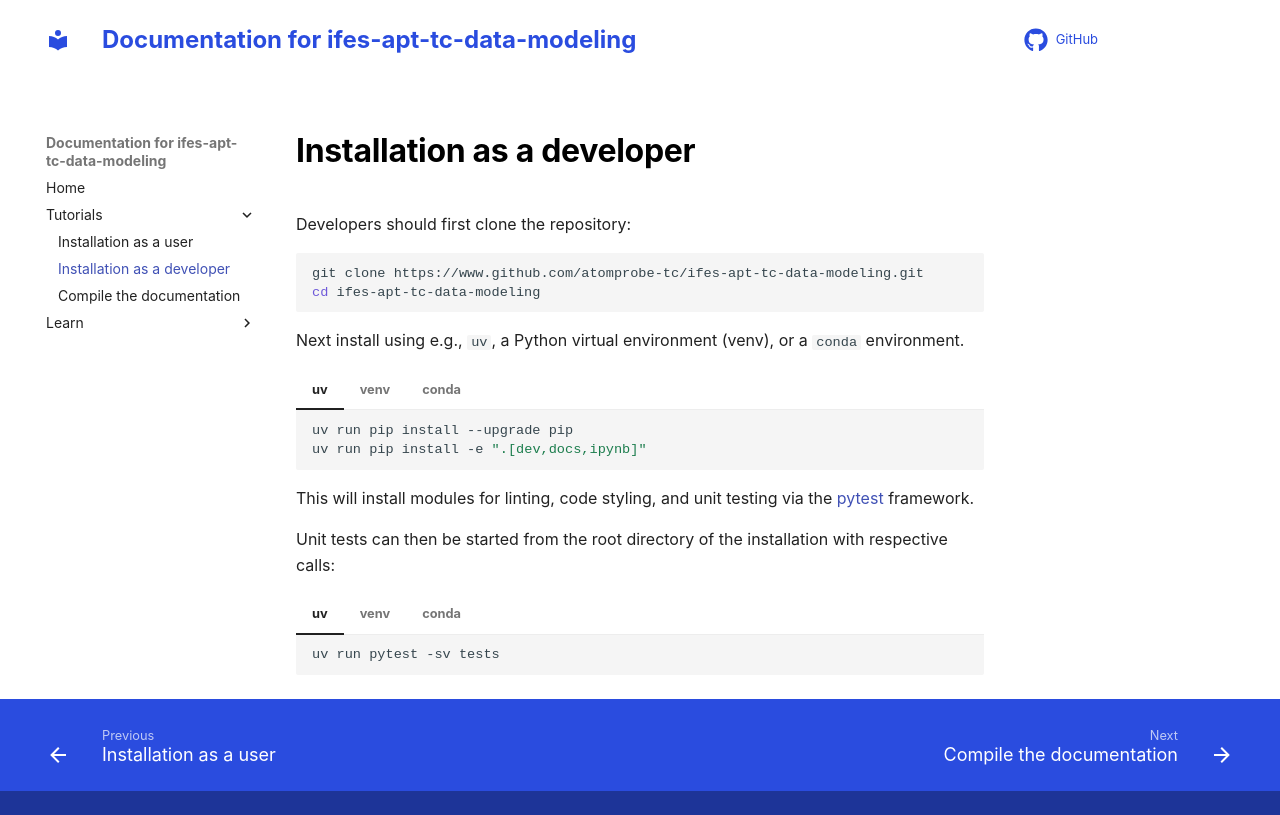

repository: atomprobe-tc/ifes-apt-tc-data-modeling · page: tutorial/install_devs.html · generator: mkdocs

# Installation as a developer

Developers should first clone the repository:

```bash
git clone https://www.github.com/atomprobe-tc/ifes-apt-tc-data-modeling.git
cd ifes-apt-tc-data-modeling
```

Next install using e.g., `uv`, a Python virtual environment (venv), 
or a `conda` environment.

=== "uv"

    ```bash
    uv run pip install --upgrade pip
    uv run pip install -e ".[dev,docs,ipynb]"
    ```

=== "venv"

    ```bash
    pip install --upgrade pip
    pip install -e ".[dev,docs,ipynb]"
    ```
    
=== "conda"

    ```bash
    conda run pip install --upgrade pip
    conda run pip install -e ".[dev,docs,ipynb]"
    ```

This will install modules for linting, code styling, and unit testing via the [pytest](https://docs.pytest.org/en/stable) framework.

Unit tests can then be started from the root directory of the installation with respective calls:

=== "uv"

    ```bash
    uv run pytest -sv tests
    ```
    
=== "venv"

    ```bash
    pytest -sv tests
    ```
    
=== "conda"

    ```bash
    conda run pytest -sv tests
    ```
